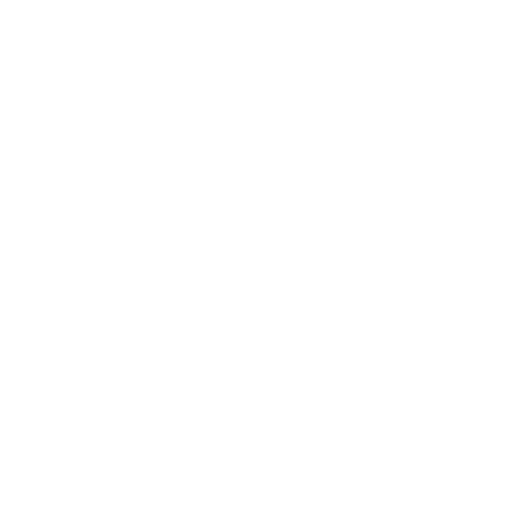
t = 0.00 s
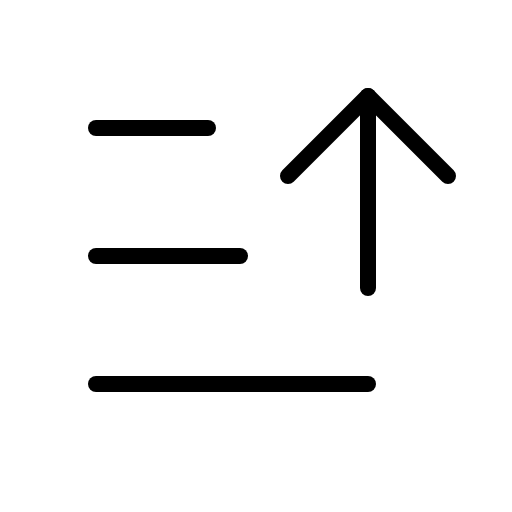
t = 0.38 s
t = 1.13 s: frame unchanged from t = 0.38 s, image omitted
t = 1.50 s: frame unchanged from t = 0.38 s, image omitted
t = 1.88 s: frame unchanged from t = 0.38 s, image omitted
t = 2.63 s: frame unchanged from t = 0.38 s, image omitted

The animated SVG that drew these frames (rendered in a browser with its animation timeline set to each time). Animation: 1 CSS @keyframes rule; one cycle of 3.00 s, repeats indefinitely.

<svg xmlns="http://www.w3.org/2000/svg" viewBox="0 0 256 256">
  <style>
    .draw-line {
      stroke-dasharray: 2000;
      stroke-dashoffset: 0;
    }
    svg:hover .draw-line {
      animation: phosphor-draw-in 3s ease-in-out infinite alternate;
    }
    @keyframes phosphor-draw-in {
      0%   { stroke-dashoffset: 2000; }
      50%  { stroke-dashoffset: 0; }
      100% { stroke-dashoffset: 0; }
    }
  </style><rect width="256" height="256" fill="none"/><line x1="48" y1="128" x2="120" y2="128" fill="none" stroke="currentColor" stroke-linecap="round" stroke-linejoin="round" stroke-width="8" class="draw-line"/><line x1="48" y1="64" x2="104" y2="64" fill="none" stroke="currentColor" stroke-linecap="round" stroke-linejoin="round" stroke-width="8" class="draw-line"/><line x1="48" y1="192" x2="184" y2="192" fill="none" stroke="currentColor" stroke-linecap="round" stroke-linejoin="round" stroke-width="8" class="draw-line"/><polyline points="144 88 184 48 224 88" fill="none" stroke="currentColor" stroke-linecap="round" stroke-linejoin="round" stroke-width="8" class="draw-line"/><line x1="184" y1="48" x2="184" y2="144" fill="none" stroke="currentColor" stroke-linecap="round" stroke-linejoin="round" stroke-width="8" class="draw-line"/></svg>
